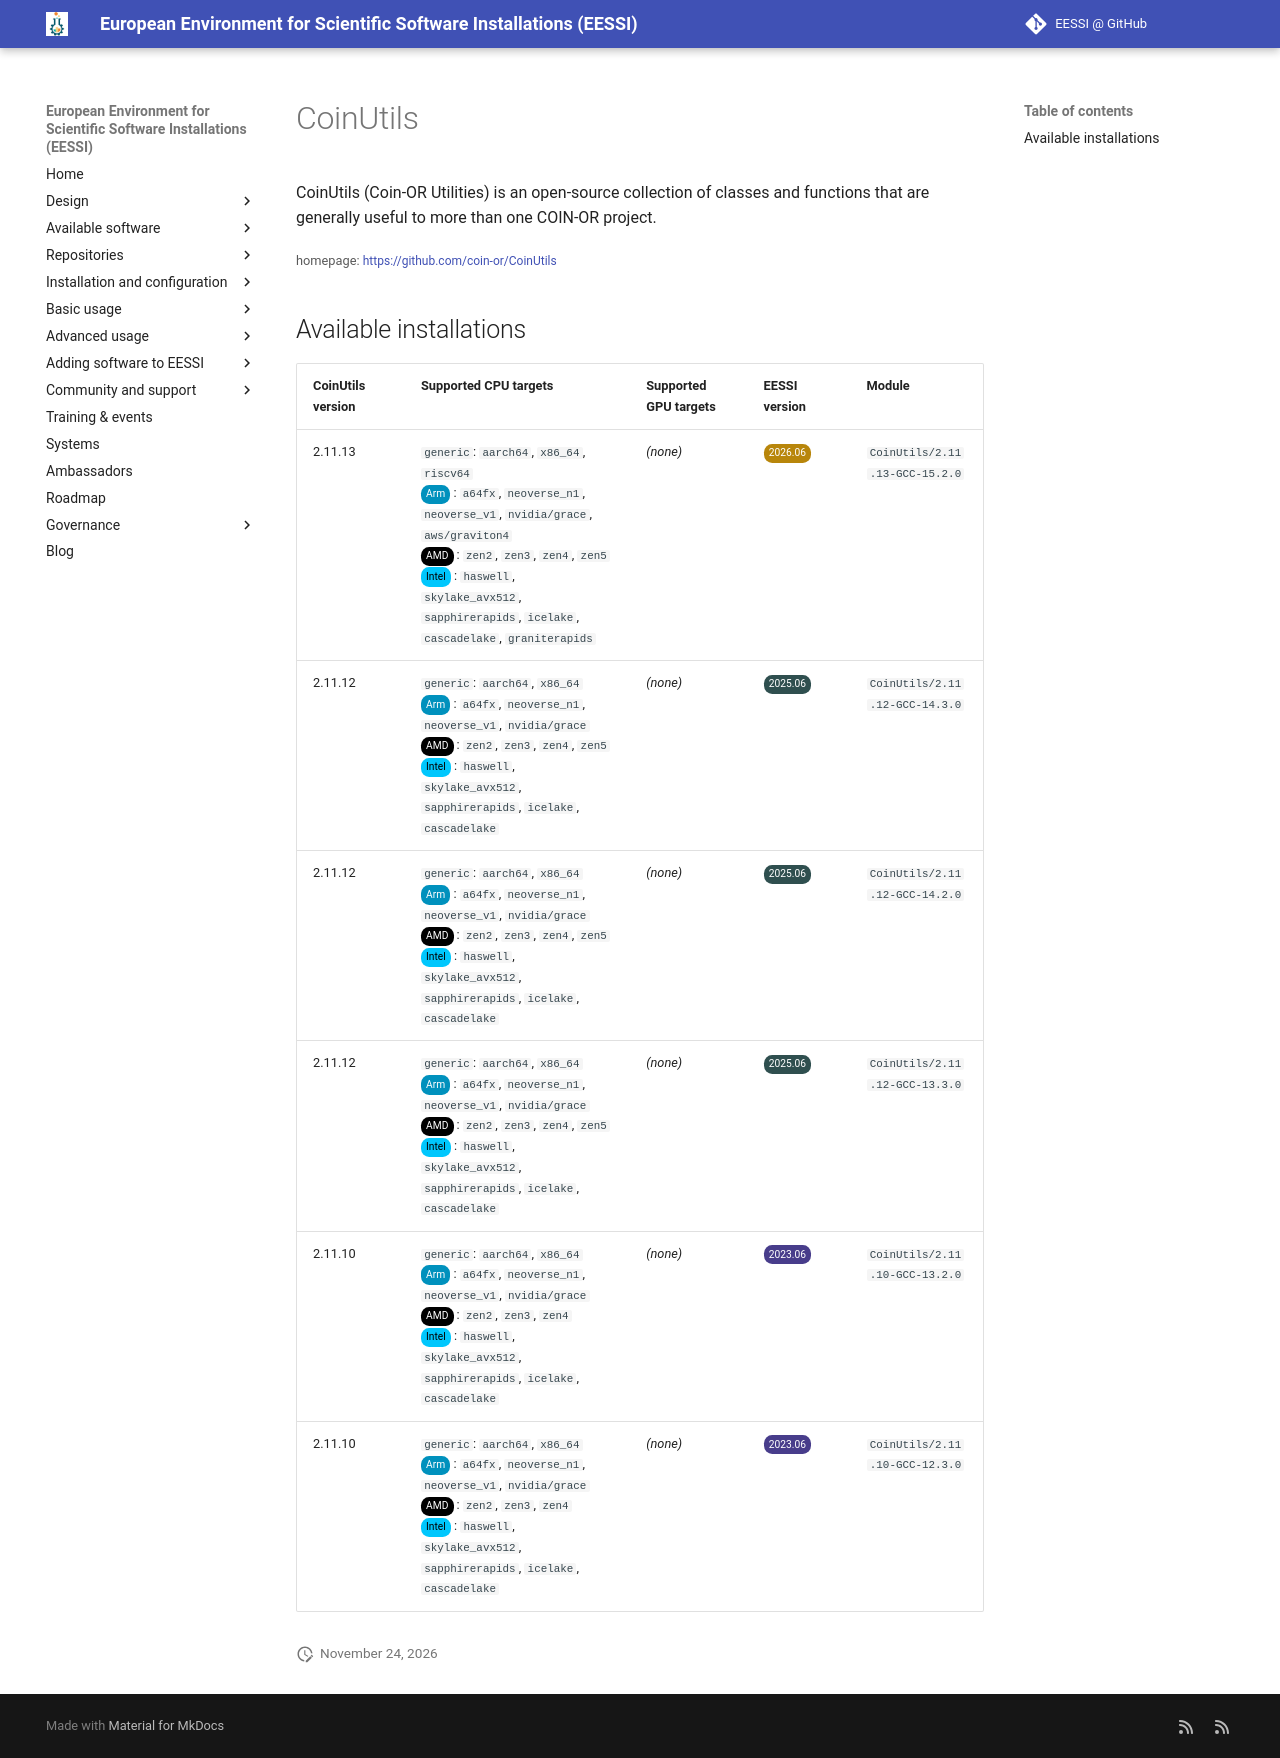

repository: EESSI/docs · page: available_software/detail/CoinUtils/index.html · generator: mkdocs

---
json_ld:
  '@context': https://schema.org
  '@type': SoftwareApplication
  applicationCategory: DeveloperApplication
  description: 'CoinUtils (Coin-OR Utilities) is an open-source collection of classes
    and

    functions that are generally useful to more than one COIN-OR project.'
  license: Not confirmed
  name: CoinUtils
  offers:
    '@type': Offer
    price: 0
  operatingSystem: LINUX
  review:
    '@type': Review
    author:
      '@type': Organization
      name: EESSI
    reviewBody: Application has been successfully made available on all architectures
      supported by EESSI
    reviewRating:
      '@type': Rating
      ratingValue: 5
  softwareRequirements: See https://www.eessi.io/docs/ for how to make EESSI available
    on your system
  softwareVersion: '[''2.11.13'', ''2.11.12'', ''2.11.10'']'
  url: https://github.com/coin-or/CoinUtils
---
# CoinUtils


CoinUtils (Coin-OR Utilities) is an open-source collection of classes and
functions that are generally useful to more than one COIN-OR project.

<small>homepage: </small><span class="software-link">[https://github.com/coin-or/CoinUtils](https://github.com/coin-or/CoinUtils)</span>

## Available installations


|CoinUtils version|Supported CPU targets|Supported GPU targets|EESSI version|Module|
| --- | --- | --- | --- | --- |
|2.11.13|`generic`: `aarch64`, `x86_64`, `riscv64`<br/><span class="software-cpu-arm">Arm</span>: `a64fx`, `neoverse_n1`, `neoverse_v1`, `nvidia/grace`, `aws/graviton4`<br/><span class="software-cpu-amd">AMD</span>: `zen2`, `zen3`, `zen4`, `zen5`<br/><span class="software-cpu-intel">Intel</span>: `haswell`, `skylake_avx512`, `sapphirerapids`, `icelake`, `cascadelake`, `graniterapids`<br/>|*(none)*|<span class="software-eessi-version-202606">2026.06</span>|`CoinUtils/2.11.13-GCC-15.2.0`|
|2.11.12|`generic`: `aarch64`, `x86_64`<br/><span class="software-cpu-arm">Arm</span>: `a64fx`, `neoverse_n1`, `neoverse_v1`, `nvidia/grace`<br/><span class="software-cpu-amd">AMD</span>: `zen2`, `zen3`, `zen4`, `zen5`<br/><span class="software-cpu-intel">Intel</span>: `haswell`, `skylake_avx512`, `sapphirerapids`, `icelake`, `cascadelake`<br/>|*(none)*|<span class="software-eessi-version-202506">2025.06</span>|`CoinUtils/2.11.12-GCC-14.3.0`|
|2.11.12|`generic`: `aarch64`, `x86_64`<br/><span class="software-cpu-arm">Arm</span>: `a64fx`, `neoverse_n1`, `neoverse_v1`, `nvidia/grace`<br/><span class="software-cpu-amd">AMD</span>: `zen2`, `zen3`, `zen4`, `zen5`<br/><span class="software-cpu-intel">Intel</span>: `haswell`, `skylake_avx512`, `sapphirerapids`, `icelake`, `cascadelake`<br/>|*(none)*|<span class="software-eessi-version-202506">2025.06</span>|`CoinUtils/2.11.12-GCC-14.2.0`|
|2.11.12|`generic`: `aarch64`, `x86_64`<br/><span class="software-cpu-arm">Arm</span>: `a64fx`, `neoverse_n1`, `neoverse_v1`, `nvidia/grace`<br/><span class="software-cpu-amd">AMD</span>: `zen2`, `zen3`, `zen4`, `zen5`<br/><span class="software-cpu-intel">Intel</span>: `haswell`, `skylake_avx512`, `sapphirerapids`, `icelake`, `cascadelake`<br/>|*(none)*|<span class="software-eessi-version-202506">2025.06</span>|`CoinUtils/2.11.12-GCC-13.3.0`|
|2.11.10|`generic`: `aarch64`, `x86_64`<br/><span class="software-cpu-arm">Arm</span>: `a64fx`, `neoverse_n1`, `neoverse_v1`, `nvidia/grace`<br/><span class="software-cpu-amd">AMD</span>: `zen2`, `zen3`, `zen4`<br/><span class="software-cpu-intel">Intel</span>: `haswell`, `skylake_avx512`, `sapphirerapids`, `icelake`, `cascadelake`<br/>|*(none)*|<span class="software-eessi-version-202306">2023.06</span>|`CoinUtils/2.11.10-GCC-13.2.0`|
|2.11.10|`generic`: `aarch64`, `x86_64`<br/><span class="software-cpu-arm">Arm</span>: `a64fx`, `neoverse_n1`, `neoverse_v1`, `nvidia/grace`<br/><span class="software-cpu-amd">AMD</span>: `zen2`, `zen3`, `zen4`<br/><span class="software-cpu-intel">Intel</span>: `haswell`, `skylake_avx512`, `sapphirerapids`, `icelake`, `cascadelake`<br/>|*(none)*|<span class="software-eessi-version-202306">2023.06</span>|`CoinUtils/2.11.10-GCC-12.3.0`|
